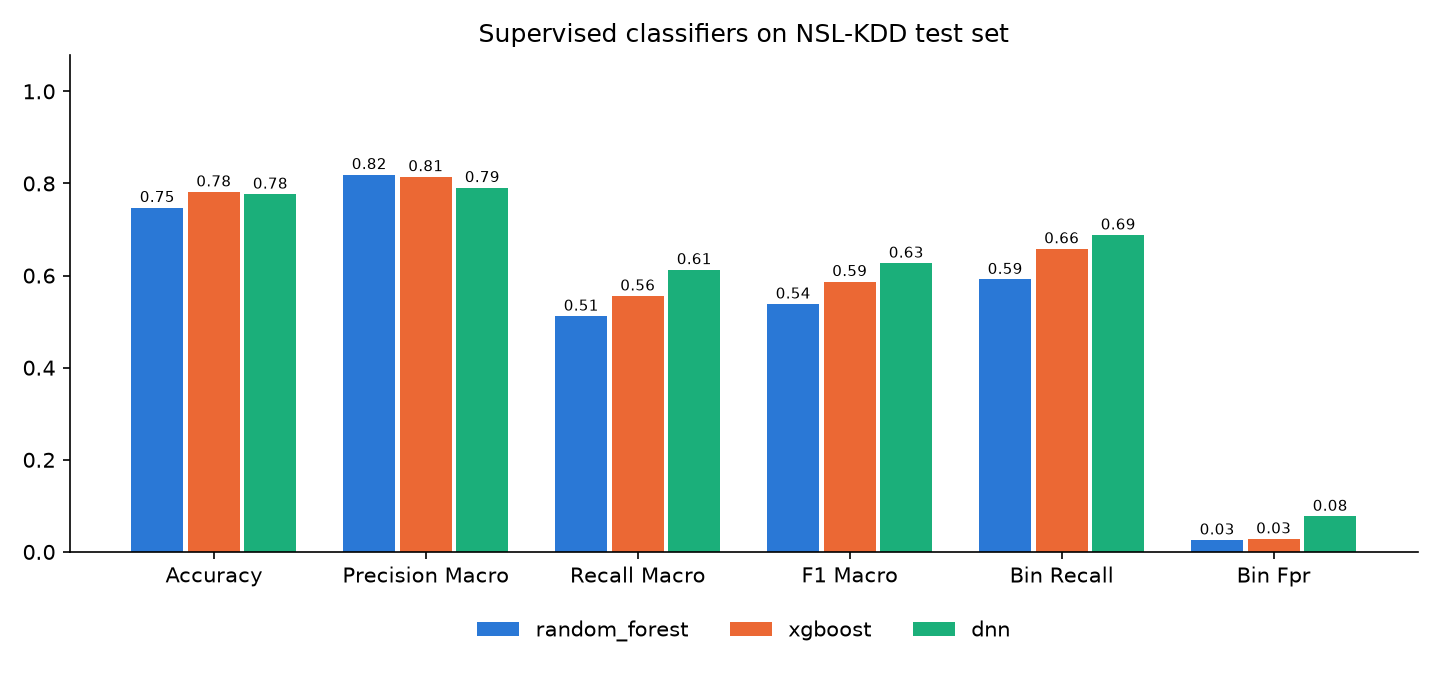

Source data for this figure (header and first rows):
model, accuracy, precision_macro, recall_macro, f1_macro, f1_weighted, bin_accuracy, bin_precision, bin_recall, bin_f1, bin_fpr, train_time_s, latency_ms_per_row
random_forest, 0.7476, 0.8192, 0.5118, 0.5381, 0.7062, 0.7563, 0.9680, 0.5915, 0.7343, 0.0258, 4.191, 17.92
xgboost, 0.7815, 0.8146, 0.5556, 0.5869, 0.7482, 0.7932, 0.9686, 0.6581, 0.7837, 0.0282, 14, 0.9875
dnn, 0.7767, 0.7909, 0.6127, 0.6269, 0.7478, 0.7891, 0.9217, 0.6880, 0.7879, 0.0772, 34.34, 0.5172
